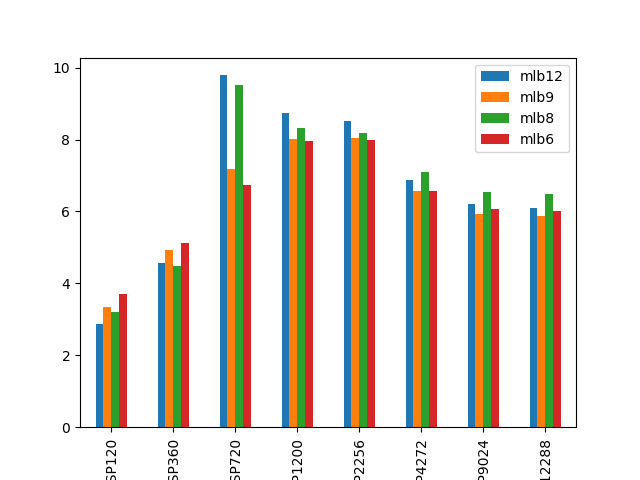

The data file committed next to this chart (first rows):
2.859188374580682979e+00, 3.336901698721903564e+00, 3.211081459029913265e+00, 3.701062663267906672e+00
4.569799835154298329e+00, 4.933313522862238898e+00, 4.478002704958225166e+00, 5.119620074070220461e+00
9.788529950151199088e+00, 7.186386159613419089e+00, 9.519367590645144261e+00, 6.747805340800766771e+00
8.723980012076173907e+00, 8.010448739371152982e+00, 8.326578840960538130e+00, 7.972068305264911281e+00
8.504801289971867462e+00, 8.055597310340630202e+00, 8.185601189218104423e+00, 7.987519310748366408e+00
6.876179601920791917e+00, 6.563403680518097083e+00, 7.089628128614374525e+00, 6.557998310985470702e+00
6.193754407772816606e+00, 5.917093739702183441e+00, 6.552403562765563905e+00, 6.056865977010169821e+00
6.088594714268060315e+00, 5.875442027410155532e+00, 6.489832119606607996e+00, 6.001976984124798520e+00
